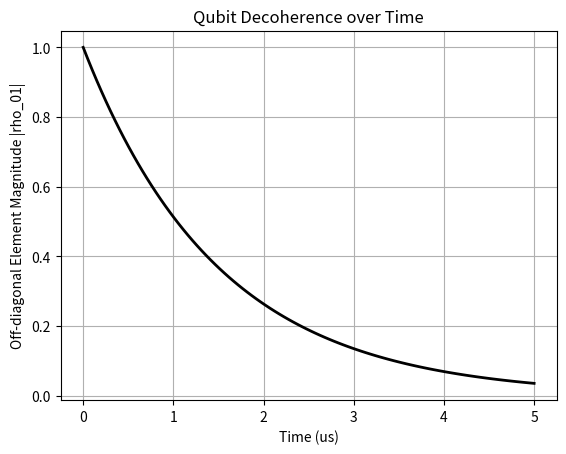

This figure's Python source:
%matplotlib inline
import numpy as np
import matplotlib.pyplot as plt

def main():
    t = np.linspace(0, 5, 100)
    T2 = 1.5
    coherence = np.exp(-t / T2)
    
    plt.plot(t, coherence, color='black', lw=2)
    plt.title('Qubit Decoherence over Time')
    plt.xlabel('Time (us)')
    plt.ylabel('Off-diagonal Element Magnitude |rho_01|')
    plt.grid()
    plt.show()

if __name__ == '__main__':
    main()
